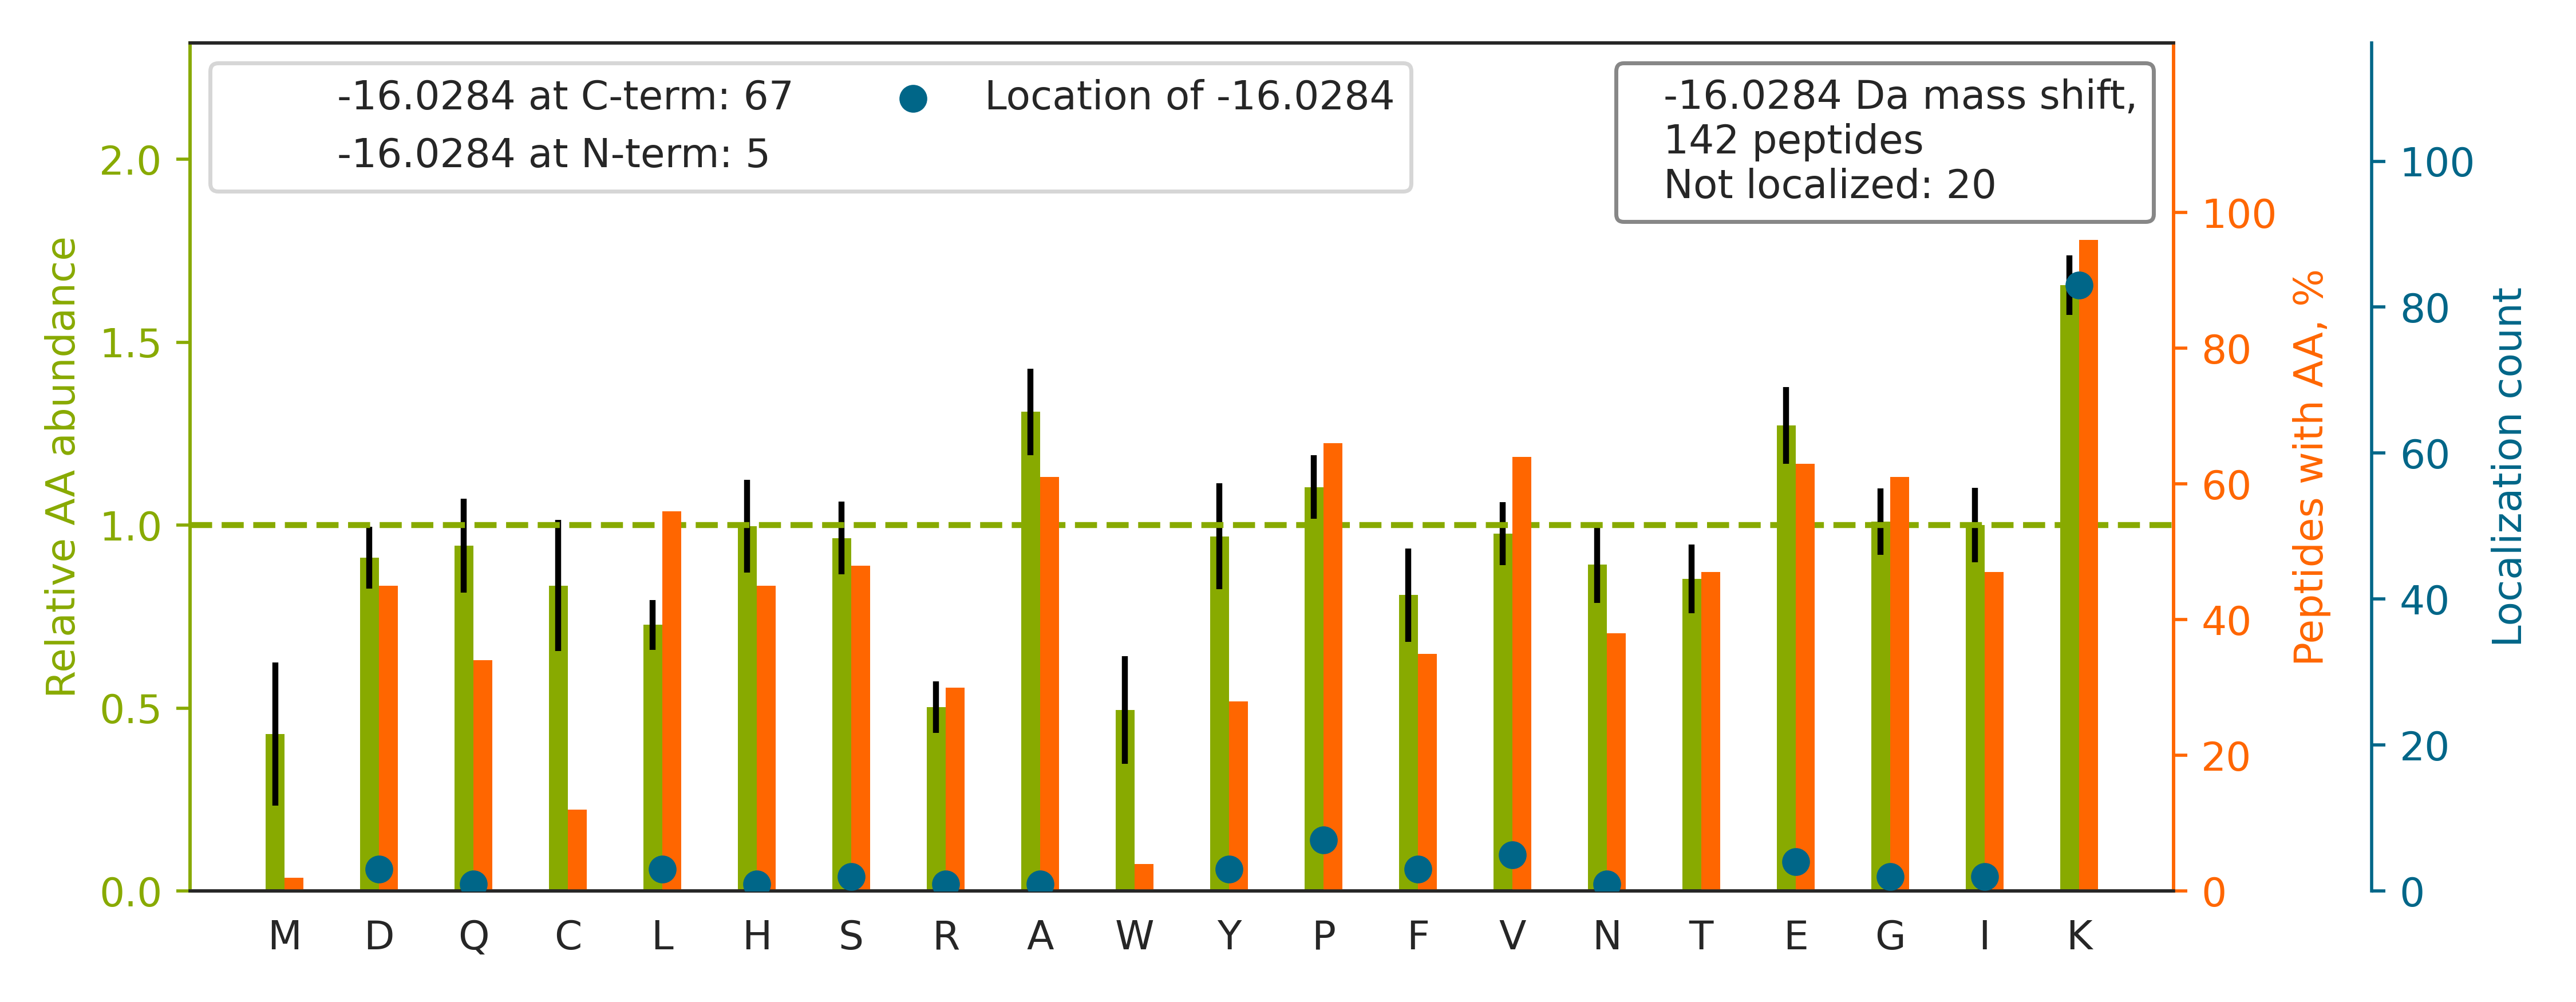

The file beside this chart, header and first rows:
top isoform	localization score	spectrum
R.EIVHLQAGQCGNQIGAK[-16].F	0.9939	140721_Fusion_Yoshiki_HEK_T2KO_TCL_VVA05…
R.ASGNYATVISHNPETK[-16].K	0.9798	140721_Fusion_Yoshiki_HEK_T2KO_TCL_VVA05…
R.GIYAYGFEK[-16]PSAIQQR.A	0.01847	140721_Fusion_Yoshiki_HEK_T2KO_TCL_VVA05…
K.ATCAPQHGAPGPGP[-16]ADASK.V	0.255	140721_Fusion_Yoshiki_HEK_T2KO_TCL_VVA05…
K.IKGEHPGLSIGDVAK[-16].K	0.01588	140721_Fusion_Yoshiki_HEK_T2KO_TCL_VVA05…
R.ALVDHENVISCPHLGASTK[-16].E	0.9073	140721_Fusion_Yoshiki_HEK_T2KO_TCL_VVA05…
R.LNFSHGTHEYHAETIK.N		140721_Fusion_Yoshiki_HEK_T2KO_TCL_VVA05…
K.IISNASCTTNCLAPLAK[-16].V	0.9153	140721_Fusion_Yoshiki_HEK_T2KO_TCL_VVA05…
R.GAPAAATAPAPTAHK[-16].A	0.9874	140721_Fusion_Yoshiki_HEK_T2KO_TCL_VVA05…
K.SDGAPASDSKPGSSEAAPSS[-16]K.E	0.8426	140721_Fusion_Yoshiki_HEK_T2KO_TCL_VVA05…
R.ETNLDSLPLVDTHSK[-16].R	0.9081	140721_Fusion_Yoshiki_HEK_T2KO_TCL_VVA05…
R.HLVYESDQNKDGK[-16].L	0.9901	140721_Fusion_Yoshiki_HEK_T2KO_TCL_VVA05…
K.TATPQQAQEVHEK[-16].L	0.9099	140721_Fusion_Yoshiki_HEK_T2KO_TCL_VVA05…
K.TKPYIQVDIGGGQTK[-16].T	0.9209	140721_Fusion_Yoshiki_HEK_T2KO_TCL_VVA05…
K.VSSAEGAAKEEPK[-16].R	0.8972	140721_Fusion_Yoshiki_HEK_T2KO_TCL_VVA05…
R.AASIFGGAKP[-16]VDTAAR.E	0.049	140721_Fusion_Yoshiki_HEK_T2KO_TCL_VVA05…
K.AQVARPGGDTIFGK[-16].I	0.9048	140721_Fusion_Yoshiki_HEK_T2KO_TCL_VVA05…
R.EDSVKPGAHLTVK[-16].K	0.9943	140721_Fusion_Yoshiki_HEK_T2KO_TCL_VVA05…
R.EESGKPGAHVTVK.K		140721_Fusion_Yoshiki_HEK_T2KO_TCL_VVA05…
R.TYEEGLKHE[-16]ANNPQLK.E	0.1554	140721_Fusion_Yoshiki_HEK_T2KO_TCL_VVA05…
R.YLAEFATGNDRK[-16].E	0.893	140721_Fusion_Yoshiki_HEK_T2KO_TCL_VVA05…
K.KTEAPAAPAAQETK[-16].S	0.9028	140721_Fusion_Yoshiki_HEK_T2KO_TCL_VVA05…
R.TFIAIKPDGVQR.G		140721_Fusion_Yoshiki_HEK_T2KO_TCL_VVA05…
R.SVFALTNGIYPHK[-16].L	0.144	140721_Fusion_Yoshiki_HEK_T2KO_TCL_VVA05…
R.KASGPPVSELITK[-16].A	0.8849	140721_Fusion_Yoshiki_HEK_T2KO_TCL_VVA05…
R.MEELHNQEVQK[-16].R	0.8939	140721_Fusion_Yoshiki_HEK_T2KO_TCL_VVA05…
K.GVTECYECHPKPTQR.T		140721_Fusion_Yoshiki_HEK_T2KO_TCL_VVA05…
K.EKQ[-16]PVAGSEGAQYR.K	0.7491	140721_Fusion_Yoshiki_HEK_T2KO_TCL_VVA05…
R.VNVPVIGGHAGK[-16].T	0.218	140721_Fusion_Yoshiki_HEK_T2KO_TCL_VVA05…
K.VEQATK[-16]PSFESGR.R	0.7925	140721_Fusion_Yoshiki_HEK_T2KO_TCL_VVA05…
K.TENNDHINLK[-16].V	0.8617	140721_Fusion_Yoshiki_HEK_T2KO_TCL_VVA05…
R.GQPIYIQFSNHK[-16].E	0.9883	140721_Fusion_Yoshiki_HEK_T2KO_TCL_VVA05…
K.ADDLGKGGNEESTK[-16].T	0.91	140721_Fusion_Yoshiki_HEK_T2KO_TCL_VVA05…
R.ALTQTGGPHVK[-16].A	0.9473	140721_Fusion_Yoshiki_HEK_T2KO_TCL_VVA05…
K.NDKSEEEQSS[-16]SSVK.K	0.01022	140721_Fusion_Yoshiki_HEK_T2KO_TCL_VVA05…
K.KAL[-16]AAAGYDVEK.N	0.5503	140721_Fusion_Yoshiki_HEK_T2KO_TCL_VVA05…
K.QIEELKGQEVSPK[-16].V	0.8797	140721_Fusion_Yoshiki_HEK_T2KO_TCL_VVA05…
K.ATIAGGGVIPHIHK[-16].S	0.03092	140721_Fusion_Yoshiki_HEK_T2KO_TCL_VVA05…
K.QEK[-16]PAEKPAETPVATSPTATDSTSGDSSR.S	0.2829	140721_Fusion_Yoshiki_HEK_T2KO_TCL_VVA05…
R.I[-16]YSHSLLPVLR.S	0.8798	140721_Fusion_Yoshiki_HEK_T2KO_TCL_VVA05…
R.EDSQRPGAHLTVK[-16].K	0.9935	140721_Fusion_Yoshiki_HEK_T2KO_TCL_VVA05…
R.LVNHFVEEFK[-16].R	0.1203	140721_Fusion_Yoshiki_HEK_T2KO_TCL_VVA05…
K.QKV[-16]DSLLENLEK.I	0.8615	140721_Fusion_Yoshiki_HEK_T2KO_TCL_VVA05…
K.KPLPDHVSIVE[-16]PK.D	0.00357	140721_Fusion_Yoshiki_HEK_T2KO_TCL_VVA05…
R.LIDLHSPSEIVK[-16].Q	0.1368	140721_Fusion_Yoshiki_HEK_T2KO_TCL_VVA05…
R.LEKPAKYD[-16]DIK.K	0.002376	140721_Fusion_Yoshiki_HEK_T2KO_TCL_VVA05…
K.DFMHVLEHECQHHHSK[-16].N	0.9187	140721_Fusion_Yoshiki_HEK_T2KO_TCL_VVA05…
R.NIIHGSDSVK[-16].S	0.9569	140721_Fusion_Yoshiki_HEK_T2KO_TCL_VVA05…
K.HPAKPD[-16]PSGECNPDLR.L	0.9048	140721_Fusion_Yoshiki_HEK_T2KO_TCL_VVA05…
K.MKQEPVK[-16]PEEGR.D	0.7694	140721_Fusion_Yoshiki_HEK_T2KO_TCL_VVA05…
K.TEESPASDEAGEKEAK.S		140721_Fusion_Yoshiki_HEK_T2KO_TCL_VVA05…
R.VLLGETGK[-16]EK.L	0.0442	140721_Fusion_Yoshiki_HEK_T2KO_TCL_VVA05…
R.DNIQGITK[-16]PAIR.R	0.5237	140721_Fusion_Yoshiki_HEK_T2KO_TCL_VVA05…
R.IGAEVYHNLK[-16].N	0.8792	140721_Fusion_Yoshiki_HEK_T2KO_TCL_VVA05…
K.VQVSYKGETK[-16].A	0.07444	140721_Fusion_Yoshiki_HEK_T2KO_TCL_VVA05…
K.VAEIEHAEKEK[-16].M	0.8916	140721_Fusion_Yoshiki_HEK_T2KO_TCL_VVA05…
K.VYEGERPLTK[-16].D	0.8854	140721_Fusion_Yoshiki_HEK_T2KO_TCL_VVA05…
R.AAPGAEFAPNK[-16]R.R	0.8629	140721_Fusion_Yoshiki_HEK_T2KO_TCL_VVA05…
K.KHPDASVNF[-16]SEFSK.K	0.5015	140721_Fusion_Yoshiki_HEK_T2KO_TCL_VVA05…
R.EYTINIHK[-16].R	0.7396	140721_Fusion_Yoshiki_HEK_T2KO_TCL_VVA05…
... 82 more rows
